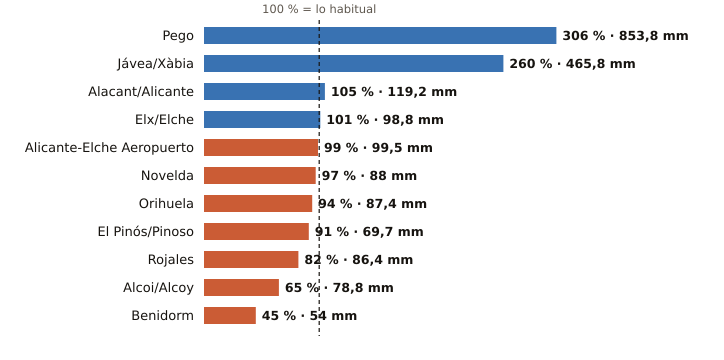

The table this chart was drawn from, first rows:
estacion, provincia, indicativo, mm_otono, referencia_mm, pct, periodo_referencia, hasta, hora
Pego, Alicante, 8057C, 853.8, 279.1, 306, 2011-2025, 2026-11-27, 20
Jávea/Xàbia, Alicante, 8050X, 465.8, 178.9, 260, 1997-2025, 2026-11-27, 21
Alacant/Alicante, Alicante, 8025, 119.2, 113.4, 105, 1991-2020, 2026-11-27, 21
Elx/Elche, Alicante, 8018X, 98.8, 98.3, 101, 2008-2025, 2026-11-27, 17
Alicante-Elche Aeropuerto, Alicante, 8019, 99.5, 101.0, 99, 1991-2020, 2026-11-27, 21
Novelda, Alicante, 8013X, 88.0, 90.9, 97, 2008-2025, 2026-11-27, 17
Orihuela, Alicante, 7244X, 87.4, 92.5, 94, 2008-2025, 2026-11-27, 20
El Pinós/Pinoso, Alicante, 7247X, 69.7, 76.9, 91, 2004-2025, 2026-11-27, 21
Rojales, Alicante, 7261X, 86.4, 105.0, 82, 1991-2020, 2026-11-27, 20
Alcoi/Alcoy, Alicante, 8059C, 78.8, 120.5, 65, 2009-2025, 2026-11-27, 21
Benidorm, Alicante, 8036Y, 54.0, 118.7, 45, 2006-2025, 2026-11-27, 20
